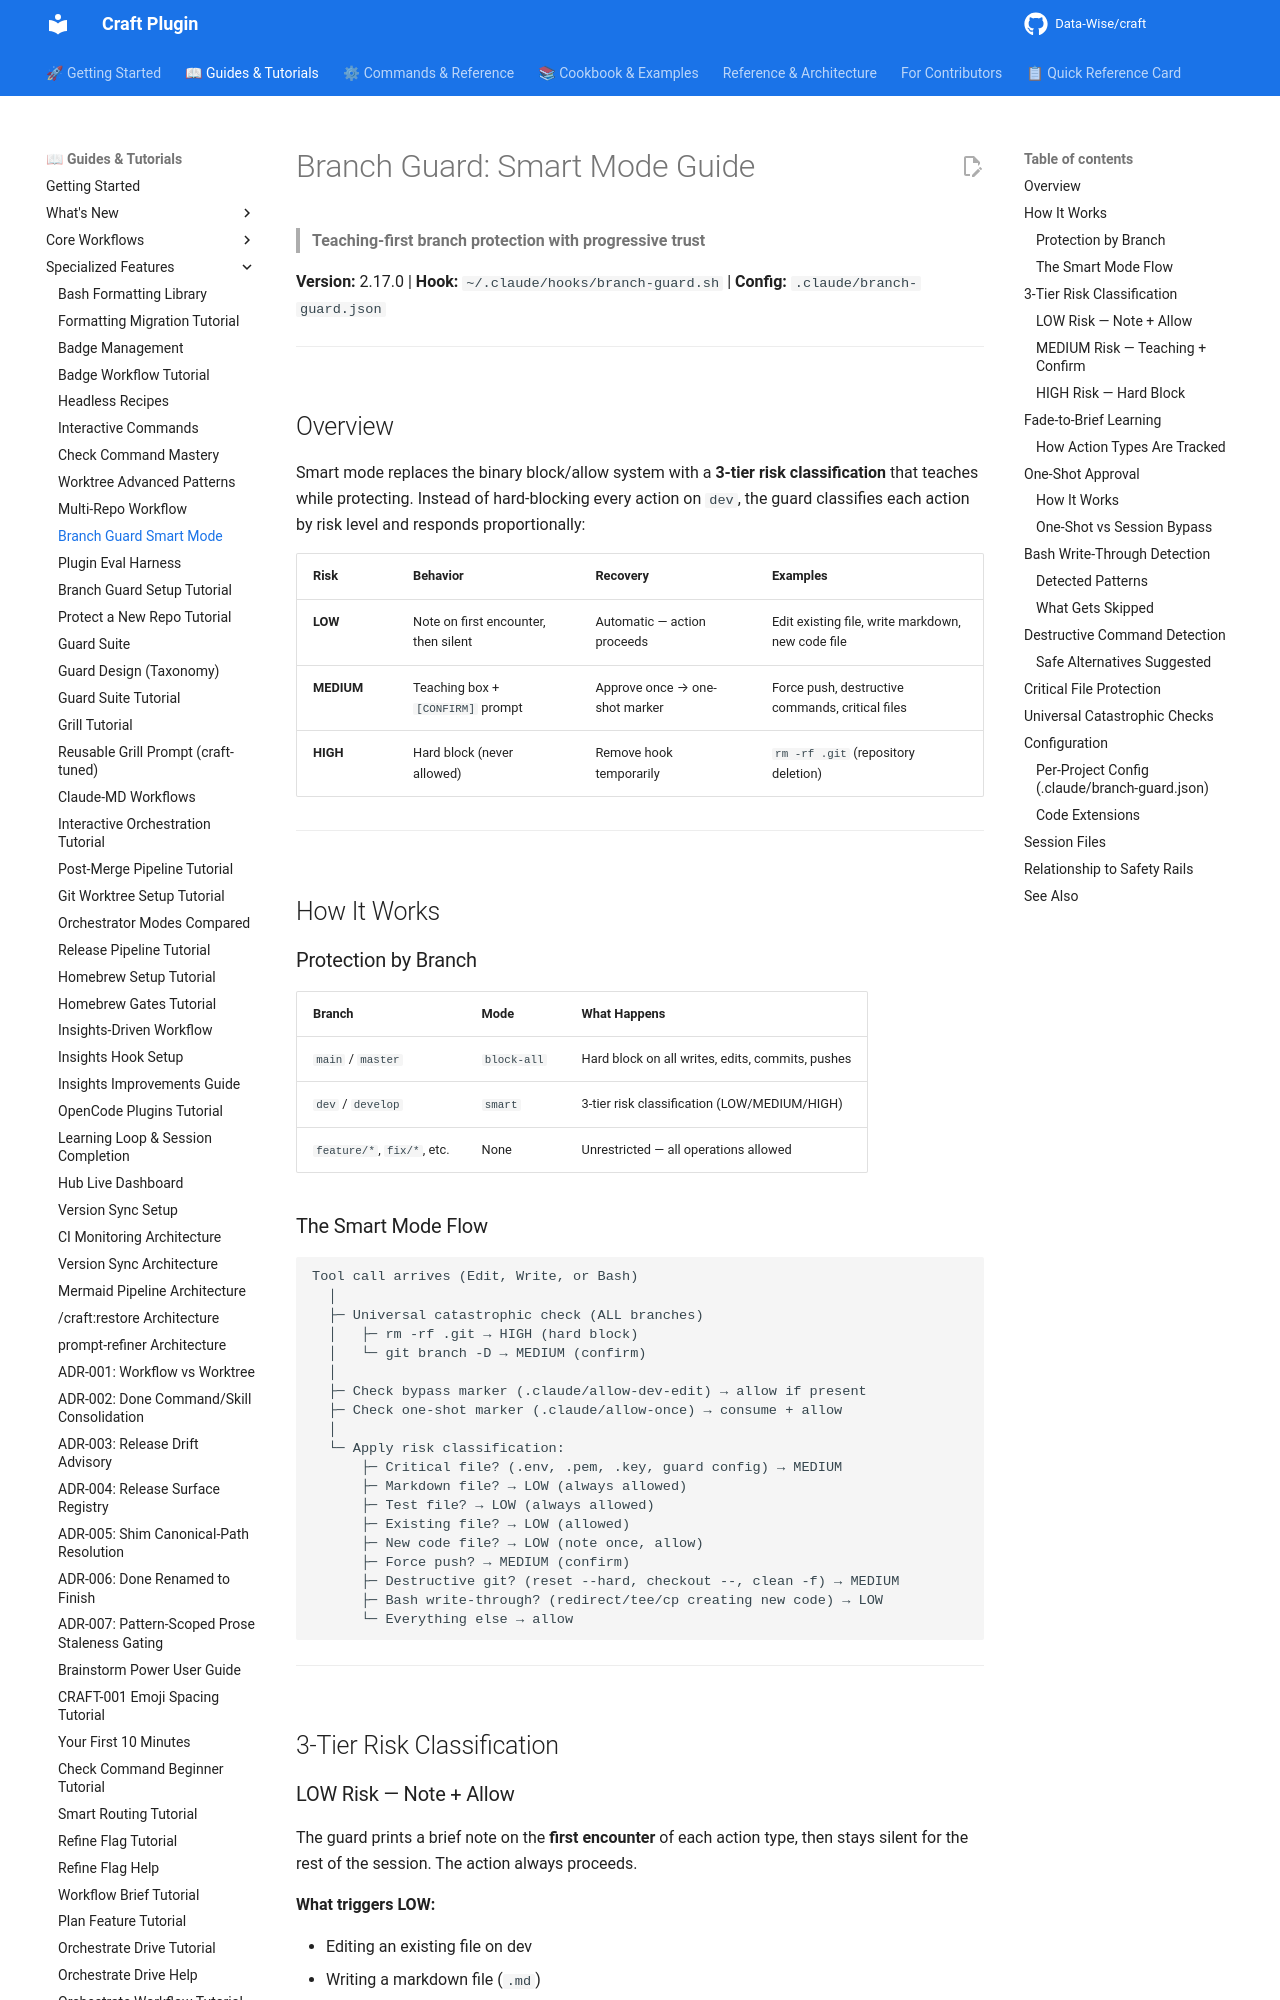

repository: Data-Wise/craft · page: guide/branch-guard-smart-mode/index.html · generator: mkdocs

# Branch Guard: Smart Mode Guide

> **Teaching-first branch protection with progressive trust**

**Version:** 2.17.0 | **Hook:** `~/.claude/hooks/branch-guard.sh` | **Config:** `.claude/branch-guard.json`

---

## Overview

Smart mode replaces the binary block/allow system with a **3-tier risk classification** that teaches while protecting. Instead of hard-blocking every action on `dev`, the guard classifies each action by risk level and responds proportionally:

| Risk | Behavior | Recovery | Examples |
|------|----------|----------|----------|
| **LOW** | Note on first encounter, then silent | Automatic — action proceeds | Edit existing file, write markdown, new code file |
| **MEDIUM** | Teaching box + `[CONFIRM]` prompt | Approve once → one-shot marker | Force push, destructive commands, critical files |
| **HIGH** | Hard block (never allowed) | Remove hook temporarily | `rm -rf .git` (repository deletion) |

---

## How It Works

### Protection by Branch

| Branch | Mode | What Happens |
|--------|------|-------------|
| `main` / `master` | `block-all` | Hard block on all writes, edits, commits, pushes |
| `dev` / `develop` | `smart` | 3-tier risk classification (LOW/MEDIUM/HIGH) |
| `feature/*`, `fix/*`, etc. | None | Unrestricted — all operations allowed |

### The Smart Mode Flow

```text
Tool call arrives (Edit, Write, or Bash)
  │
  ├─ Universal catastrophic check (ALL branches)
  │   ├─ rm -rf .git → HIGH (hard block)
  │   └─ git branch -D → MEDIUM (confirm)
  │
  ├─ Check bypass marker (.claude/allow-dev-edit) → allow if present
  ├─ Check one-shot marker (.claude/allow-once) → consume + allow
  │
  └─ Apply risk classification:
      ├─ Critical file? (.env, .pem, .key, guard config) → MEDIUM
      ├─ Markdown file? → LOW (always allowed)
      ├─ Test file? → LOW (always allowed)
      ├─ Existing file? → LOW (allowed)
      ├─ New code file? → LOW (note once, allow)
      ├─ Force push? → MEDIUM (confirm)
      ├─ Destructive git? (reset --hard, checkout --, clean -f) → MEDIUM
      ├─ Bash write-through? (redirect/tee/cp creating new code) → LOW
      └─ Everything else → allow
```

---

## 3-Tier Risk Classification
